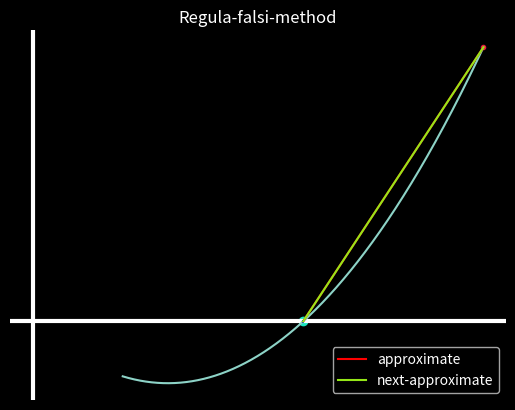

The matplotlib source for this figure: (Note: this script raises an exception after producing the figure.)
#regula-falsi method
from numpy import *
import matplotlib.pyplot as plt
from matplotlib.animation import FuncAnimation as fn
plt.style.use('dark_background')
def f(x):
    return x**2-3*x
fig,ax=plt.subplots()
exct=log(7/3)/(log(27/25))
a=1
b=5
p=b-((b-a)*f(b))/(f(b)-f(a))
def animate(i):
    global a,b,p
    ax.cla()
    d=linspace(1,5,1000)
    ax.axis('off')
    ax.set_title('Regula-falsi-method')
    ax.axhline(color='white',linewidth=3)
    ax.axvline(color='white',linewidth=3)
    ax.plot(d,f(d))
    ax.scatter(a,f(a),marker='.',color='#E7183F')
    ax.scatter(b,f(b),marker='.',color='#E7183F')
    ax.scatter(p,0,marker='o',color='#18E7C0')
    ax.plot([a,b],[f(a),f(b)],color='red',label='approximate')
    ax.plot([p,p],[0,f(p)],color='blue')
    ax.plot([p,b],[f(p),f(b)],color='#95E718',label='next-approximate')
    ax.legend()
    if f(p)*f(a)>0:
        a=p
    else:
        b=p
    p=b-((b-a)*f(b))/(f(b)-f(a))
manim=fn(fig,animate,frames=arange(10),repeat=False,interval=500)
manim.save('Animation-regula_falsi-method.mp4',fps=2,writer='ffmpeg')
plt.show()











